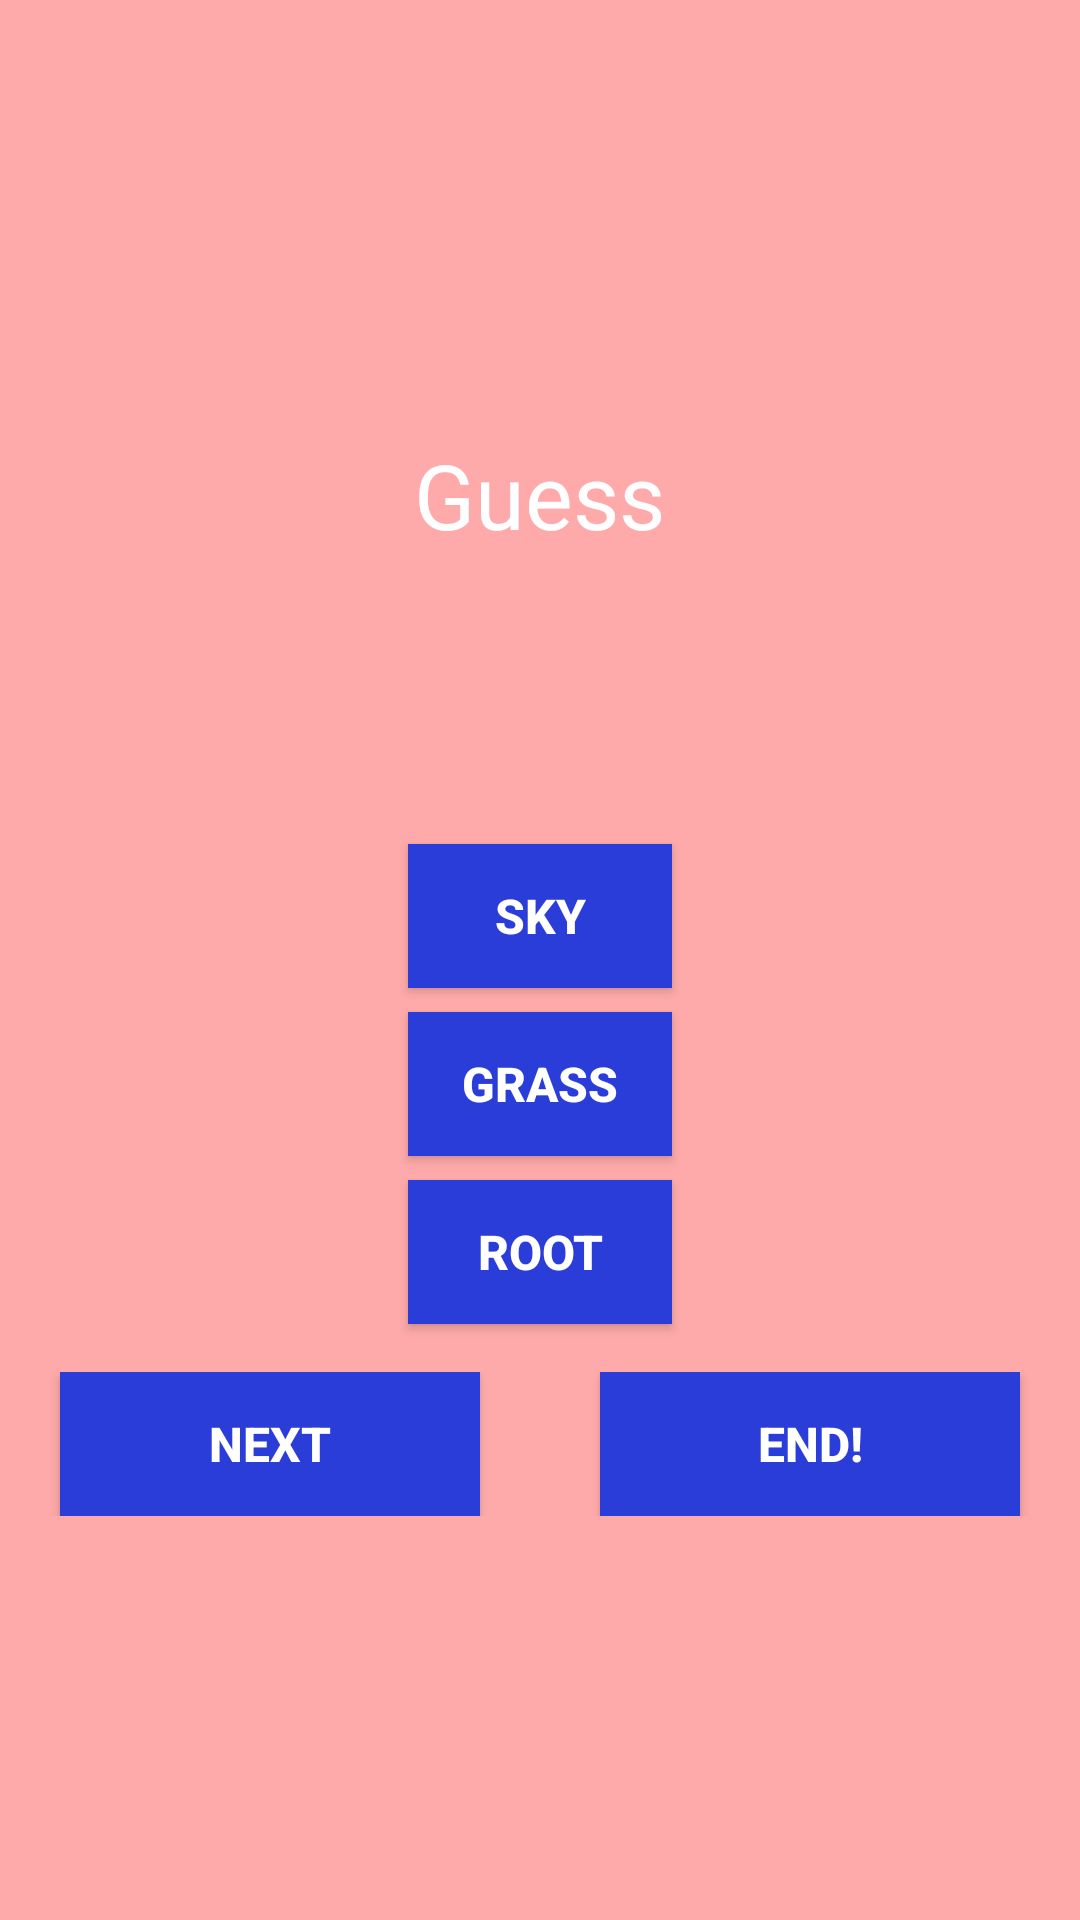

Produce the Android XML layout that renders to this screen, including the resource entries it uses.
<!-- AndroidManifest.xml: application theme Theme.NavigationDrawer -->
<!-- res/layout/fragment_take_quiz.xml -->
<?xml version="1.0" encoding="utf-8"?>
<LinearLayout xmlns:android="http://schemas.android.com/apk/res/android"
    xmlns:tools="http://schemas.android.com/tools"
    android:layout_width="match_parent"
    android:layout_height="match_parent"
    android:orientation="vertical"
    android:gravity="center"
    android:background="#ffaa">

    <TextView
        android:id="@+id/textView2"
        android:layout_width="wrap_content"
        android:layout_height="wrap_content"
        android:layout_marginTop="48dp"
        android:text="Guess"
        android:textColor="@android:color/white"
        android:textSize="30sp"
        android:layout_gravity="center" />

    <TextView
        android:id="@+id/textView"
        android:layout_width="wrap_content"
        android:layout_height="wrap_content"
        android:layout_marginTop="16dp"
        android:textColor="@android:color/white"
        android:textSize="48sp"
        android:layout_gravity="center" />

    <Button
        android:id="@+id/button5"
        android:layout_width="wrap_content"
        android:layout_height="wrap_content"
        android:layout_marginTop="16dp"
        android:background="#2b3dd9"
        android:text="Sky"
        android:textColor="@android:color/white"
        android:textSize="16sp"
        android:textStyle="bold"
        android:layout_gravity="center" />

    <Button
        android:id="@+id/button6"
        android:layout_width="wrap_content"
        android:layout_height="wrap_content"
        android:layout_marginTop="8dp"
        android:background="#2b3dd9"
        android:text="Grass"
        android:textColor="@android:color/white"
        android:textSize="16sp"
        android:textStyle="bold"
        android:layout_gravity="center" />

    <Button
        android:id="@+id/button8"
        android:layout_width="wrap_content"
        android:layout_height="wrap_content"
        android:layout_marginTop="8dp"
        android:background="#2b3dd9"
        android:text="Root"
        android:textColor="@android:color/white"
        android:textSize="16sp"
        android:textStyle="bold"
        android:layout_gravity="center" />

    <LinearLayout
        android:layout_width="match_parent"
        android:layout_height="wrap_content"
        android:layout_marginTop="16dp"
        android:gravity="center">

        <Button
            android:id="@+id/button4"
            android:layout_width="0dp"
            android:layout_height="wrap_content"
            android:layout_weight="1"
            android:background="#2b3dd9"
            android:layout_marginHorizontal="20dp"
            android:paddingHorizontal="16dp"
            android:text="Next"
            android:textColor="@android:color/white"
            android:textSize="16sp"
            android:textStyle="bold" />

        <Button
            android:id="@+id/button10"
            android:layout_width="0dp"
            android:layout_height="wrap_content"
            android:layout_weight="1"
            android:background="#2b3dd9"
            android:paddingHorizontal="16dp"
            android:layout_marginHorizontal="20dp"
            android:text="End!"
            android:textColor="@android:color/white"
            android:textSize="16sp"
            android:textStyle="bold" />

    </LinearLayout>

    <TextView
        android:id="@+id/textView3"
        android:layout_width="wrap_content"
        android:layout_height="wrap_content"
        android:layout_marginTop="16dp"
        android:textColor="@android:color/white"
        android:textSize="16sp"
        android:layout_gravity="center" />

</LinearLayout>
<!-- resources referenced by this layout -->
<resources>
  <style name="Theme.NavigationDrawer" parent="Theme.AppCompat.Light.NoActionBar">
          
          <item name="colorPrimary">@color/purple_500</item>
          <item name="colorPrimaryVariant">@color/purple_700</item>
          <item name="colorOnPrimary">@color/white</item>
          
          <item name="colorSecondary">@color/teal_200</item>
          <item name="colorSecondaryVariant">@color/teal_700</item>
          <item name="colorOnSecondary">@color/black</item>
          
          <item name="android:statusBarColor">?attr/colorPrimaryVariant</item>
          
      </style>
  <!-- not gathered from this repository: default colours our renderer supplied (Android Studio template values) -->
  <color name="purple_500">#FF6200EE</color>
  <color name="purple_700">#FF3700B3</color>
  <color name="teal_200">#FF03DAC5</color>
  <color name="teal_700">#FF018786</color>
  <color name="black">#FF000000</color>
  <color name="white">#FFFFFFFF</color>
</resources>
